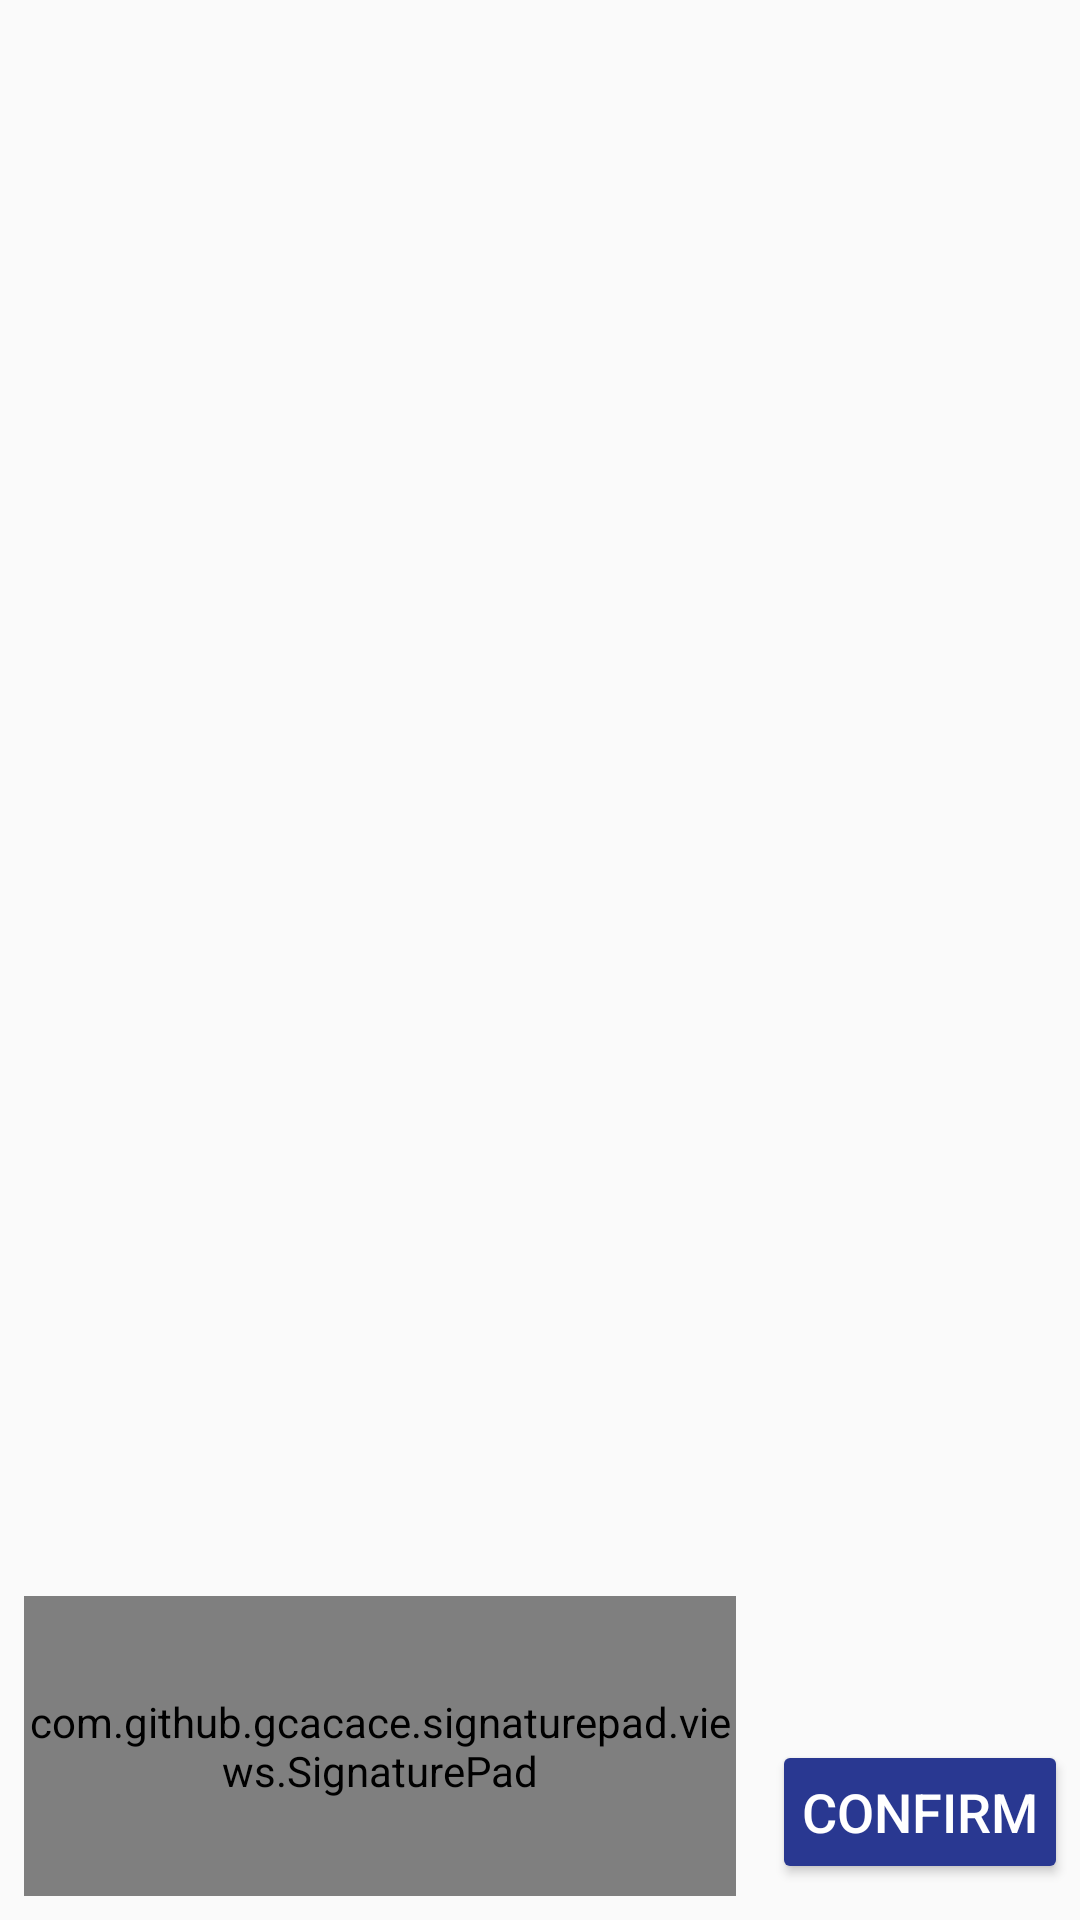

Here is an Android app screen rendered from its layout file. Give the layout XML and the strings, colors and styles it references.
<!-- AndroidManifest.xml: application theme AppTheme -->
<!-- res/layout/fragment_check_inventory.xml -->
<?xml version="1.0" encoding="utf-8"?>
<androidx.constraintlayout.widget.ConstraintLayout xmlns:android="http://schemas.android.com/apk/res/android"
    xmlns:tools="http://schemas.android.com/tools"
    android:layout_width="match_parent"
    android:layout_height="match_parent"
    xmlns:app="http://schemas.android.com/apk/res-auto"
    tools:context=".ui.check_inventory.CheckInventoryFragment">


    <LinearLayout
        android:id="@+id/linearContainer"
        android:layout_width="match_parent"
        android:layout_height="wrap_content"
        android:orientation="horizontal"
        android:padding="10dp"
        app:layout_constraintEnd_toEndOf="parent"
        app:layout_constraintStart_toStartOf="parent"
        app:layout_constraintTop_toTopOf="parent">

        <TextView
            android:id="@+id/time"
            android:layout_weight="1"
            android:layout_width="wrap_content"
            android:layout_height="wrap_content"
            android:textStyle="bold"
            android:textSize="20sp" />

        <TextView
            android:id="@+id/name"
            android:layout_width="wrap_content"
            android:layout_height="wrap_content"
            android:layout_weight="1"
            android:gravity="end"
            android:textSize="20sp"
            android:textStyle="bold" />

    </LinearLayout>

    <androidx.recyclerview.widget.RecyclerView
        android:id="@+id/recyclerView"
        android:layout_width="0dp"
        android:layout_height="0dp"
        android:padding="5dp"
        app:layoutManager="androidx.recyclerview.widget.LinearLayoutManager"
        app:layout_constraintBottom_toTopOf="@id/footer"
        app:layout_constraintEnd_toEndOf="parent"
        app:layout_constraintStart_toStartOf="parent"
        app:layout_constraintTop_toBottomOf="@id/linearContainer" />


    <LinearLayout
        android:id="@+id/footer"
        android:layout_width="match_parent"
        android:layout_height="wrap_content"
        app:layout_constraintStart_toStartOf="parent"
        app:layout_constraintEnd_toEndOf="parent"
        app:layout_constraintBottom_toBottomOf="parent"
        android:orientation="horizontal">

        <com.github.gcacace.signaturepad.views.SignaturePad
            android:id="@+id/signature_pad"
            android:layout_width="0dp"
            android:layout_weight="3"
            android:layout_height="100dp"
            android:layout_margin="8dp"
            android:background="@drawable/wrapper"
            android:saveEnabled="false"
            app:layout_constraintBottom_toBottomOf="parent"
            app:layout_constraintLeft_toLeftOf="parent"
            app:layout_constraintRight_toRightOf="parent"
            app:penColor="@android:color/black"/>

        <Button
            android:id="@+id/confirm"
            style="@style/PrimaryButtonStyle"
            android:layout_width="wrap_content"
            android:layout_height="wrap_content"
            android:layout_gravity="bottom"
            android:layout_margin="4dp"
            android:backgroundTint="@color/colorPrimary"
            android:text="@string/confirm" />


    </LinearLayout>



</androidx.constraintlayout.widget.ConstraintLayout>
<!-- resources referenced by this layout -->
<resources>
  <color name="colorPrimary">#293891</color>
  <!-- drawable wrapper (drawable) -->
  <?xml version="1.0" encoding="utf-8"?>
  <shape android:shape="rectangle" xmlns:android="http://schemas.android.com/apk/res/android">
  
      <stroke android:width="2dp" android:color="@color/wrapper_color" />
  </shape>
  <string name="confirm">Confirm</string>
  <style name="PrimaryButtonStyle">
          <item name="android:textColor">#fff</item>
          <item name="android:textAllCaps">true</item>
          <item name="android:textSize">18sp</item>
          <item name="android:disabledAlpha">0.5</item>
          <item name="android:padding">10dp</item>
      </style>
  <style name="AppTheme" parent="Theme.AppCompat.Light.DarkActionBar">
          
          <item name="colorPrimary">@color/colorPrimary</item>
          <item name="colorPrimaryDark">@color/colorPrimaryDark</item>
          <item name="colorAccent">@color/colorAccent</item>
  
  
      </style>
  <color name="wrapper_color">#777878</color>
  <color name="colorPrimaryDark">#212d73</color>
  <color name="colorAccent">#fdaa29</color>
</resources>
